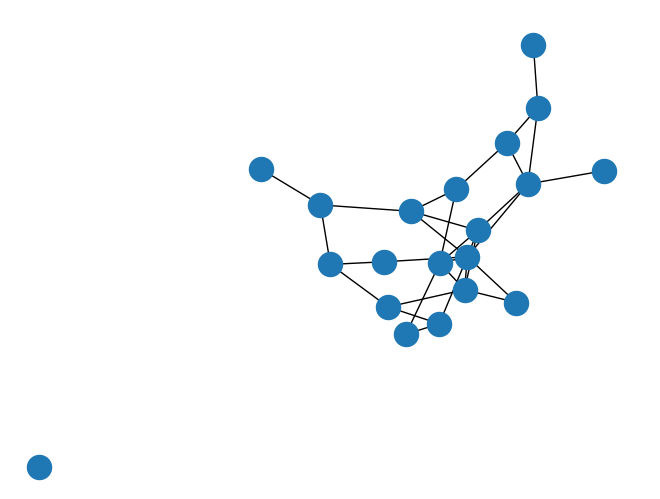

The matplotlib source for this figure:
'''
AI기초통계
13장 빅데이터 분석 과제
203페이지 하단
20. 5. 21.
차재관 작성
'''



import numpy as np
import networkx as nx
import matplotlib.pyplot as plt
from scipy.stats import bernoulli

def erdosGraph(N, p):
    G = nx.Graph() # 빈 그래프를 G에 저장
    G.add_nodes_from(range(N)) #0 ~  N-1 까지 노드 추가
    listG = list(G.nodes()) # 모든 노드를 리스트에 저장
    for i, node1 in enumerate(listG): # enumerate()는 인덱스 값을 포함하여 리턴함
        for node2 in listG[i+1:]: #이후에 노드 간 엣지로 연결하기 위해 인덱스 i에서 +1을 함
            if (bernoulli.rvs(p=p)): # p에는 0.18
                G.add_edge(node1, node2) # 자동으로 겹치지 않는 노드가 생성되어 복수의 엣지 추가
    return G

nx.draw(erdosGraph(20, 0.18)) 

plt.show()
